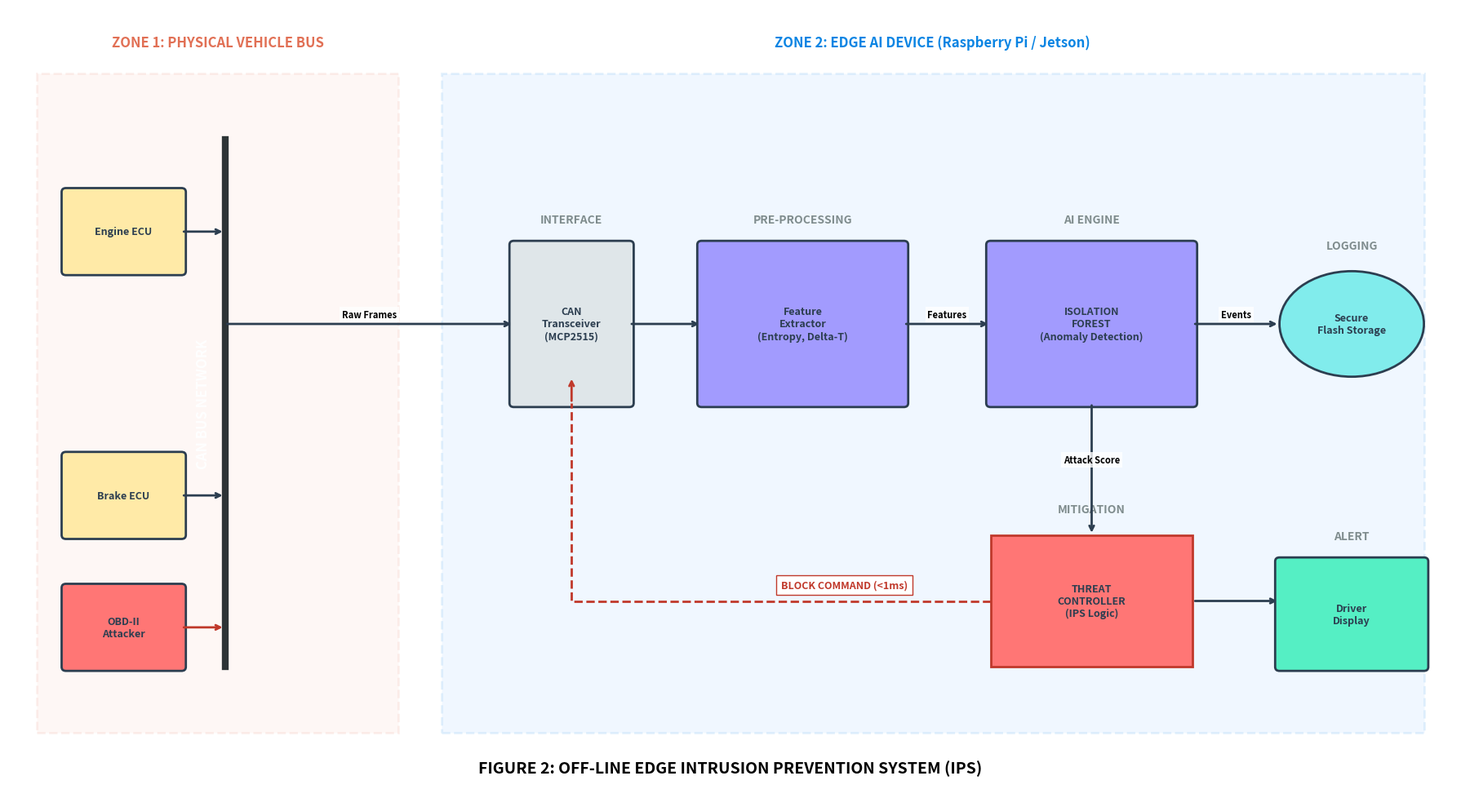

This chart was generated by the following Python code:
import matplotlib.pyplot as plt
import matplotlib.patches as patches
from pathlib import Path

def generate_edge_ips_architecture():
    # 1. Setup
    project_root = Path(r"C:\Users\arun9\OneDrive\Desktop\Edge Ai")
    output_path = project_root / 'results' / 'edge_ips_architecture.png'
    output_path.parent.mkdir(parents=True, exist_ok=True)

    print("\n" + "█"*65)
    print(" [SYSTEM] GENERATING 'PURE EDGE' IPS ARCHITECTURE (NO CLOUD)")
    print("█"*65)

    try:
        # 2. Canvas Setup (Compact Landscape)
        fig, ax = plt.subplots(figsize=(18, 10), dpi=300)
        ax.set_xlim(0, 100)
        ax.set_ylim(0, 60)
        ax.axis('off')
        
        # --- HELPERS ---
        def draw_box(x, y, w, h, text, color="#ecf0f1", title=None, style='rect'):
            if style == 'rect':
                # Standard Box
                box = patches.FancyBboxPatch((x, y), w, h, boxstyle="round,pad=0.3", 
                                           ec="#2c3e50", fc=color, lw=2)
            elif style == 'storage':
                # Cylinder for Local Storage
                box = patches.Ellipse((x+w/2, y+h/2), w, h, ec="#2c3e50", fc=color, lw=2)
            elif style == 'firewall':
                # Sharp Edged Box for Mitigation
                box = patches.Rectangle((x, y), w, h, ec="#c0392b", fc=color, lw=2)

            ax.add_patch(box)
            ax.text(x + w/2, y + h/2, text, ha='center', va='center', fontsize=9, color='#2c3e50', weight='bold', wrap=True)
            if title:
                ax.text(x + w/2, y + h + 1.5, title, ha='center', va='bottom', fontsize=10, weight='bold', color='#7f8c8d')

        def draw_arrow(x1, y1, x2, y2, label=None, color="#2c3e50", style="->"):
            ax.annotate("", xy=(x2, y2), xytext=(x1, y1),
                        arrowprops=dict(arrowstyle=style, lw=2, color=color))
            if label:
                mx, my = (x1+x2)/2, (y1+y2)/2
                t = ax.text(mx, my+0.5, label, fontsize=8, color="black", ha='center', weight='bold')
                t.set_bbox(dict(facecolor='white', edgecolor='none', alpha=0.8, pad=2))

        # --- DRAWING ZONES ---
        
        # Zone 1: Vehicle Bus (Physical)
        ax.add_patch(patches.Rectangle((2, 5), 25, 50, fc="#fab1a0", alpha=0.1, ec="#e17055", lw=2, linestyle='--'))
        ax.text(14.5, 57, "ZONE 1: PHYSICAL VEHICLE BUS", ha='center', fontsize=12, weight='bold', color="#e17055")

        # Zone 2: Edge AI Controller (Computation)
        ax.add_patch(patches.Rectangle((30, 5), 68, 50, fc="#74b9ff", alpha=0.1, ec="#0984e3", lw=2, linestyle='--'))
        ax.text(64, 57, "ZONE 2: EDGE AI DEVICE (Raspberry Pi / Jetson)", ha='center', fontsize=12, weight='bold', color="#0984e3")

        # --- COMPONENTS ---

        # 1. The Vehicle CAN Bus
        # Draw a thick vertical line representing the bus
        ax.plot([15, 15], [10, 50], color='#2d3436', lw=6)
        ax.text(13, 30, "CAN BUS NETWORK", rotation=90, va='center', fontsize=12, weight='bold', color='white')
        
        # Connected ECUs
        draw_box(4, 40, 8, 6, "Engine ECU", color="#ffeaa7")
        draw_arrow(12, 43, 15, 43)
        
        draw_box(4, 20, 8, 6, "Brake ECU", color="#ffeaa7")
        draw_arrow(12, 23, 15, 23)

        # Attacker (The Threat)
        draw_box(4, 10, 8, 6, "OBD-II\nAttacker", color="#ff7675")
        draw_arrow(12, 13, 15, 13, color="#c0392b")

        # 2. EDGE DEVICE: Ingestion
        draw_box(35, 30, 8, 12, "CAN\nTransceiver\n(MCP2515)", color="#dfe6e9", title="INTERFACE")
        # Connection from Bus to Edge
        draw_arrow(15, 36, 35, 36, "Raw Frames")

        # 3. EDGE DEVICE: Processing Pipeline
        draw_box(48, 30, 14, 12, "Feature\nExtractor\n(Entropy, Delta-T)", color="#a29bfe", title="PRE-PROCESSING")
        draw_arrow(43, 36, 48, 36)

        # 4. EDGE DEVICE: AI Core
        draw_box(68, 30, 14, 12, "ISOLATION\nFOREST\n(Anomaly Detection)", color="#a29bfe", title="AI ENGINE")
        draw_arrow(62, 36, 68, 36, "Features")

        # 5. EDGE DEVICE: Mitigation Logic
        draw_box(68, 10, 14, 10, "THREAT\nCONTROLLER\n(IPS Logic)", color="#ff7675", style='firewall', title="MITIGATION")
        # Arrow down from AI to Logic
        draw_arrow(75, 30, 75, 20, "Attack Score")

        # 6. LOCAL ACTIONS (No Cloud)
        
        # Action A: Local Storage
        draw_box(88, 32, 10, 8, "Secure\nFlash Storage", color="#81ecec", style='storage', title="LOGGING")
        draw_arrow(82, 36, 88, 36, "Events")

        # Action B: Dashboard Alert
        draw_box(88, 10, 10, 8, "Driver\nDisplay", color="#55efc4", title="ALERT")
        draw_arrow(82, 15, 88, 15)

        # Action C: ACTIVE BLOCKING (The most important line)
        # Line from Mitigation Controller BACK to CAN Interface
        ax.plot([68, 39, 39], [15, 15, 30], color='#c0392b', lw=2, linestyle='--')
        draw_arrow(39, 30, 39, 32, color='#c0392b') # Arrow head pointing into Transceiver
        
        # Label the blocking action
        t = ax.text(53.5, 16, "BLOCK COMMAND (<1ms)", fontsize=9, color="#c0392b", weight='bold')
        t.set_bbox(dict(facecolor='white', edgecolor='#c0392b', alpha=1.0))

        # --- ANNOTATIONS ---
        ax.text(50, 2, "FIGURE 2: OFF-LINE EDGE INTRUSION PREVENTION SYSTEM (IPS)", ha='center', fontsize=14, weight='bold')

        # 3. Save
        plt.tight_layout()
        plt.savefig(output_path)
        print(f"✅ [SAVED] Edge IPS Architecture at:\n   {output_path}")

    except Exception as e:
        print(f"[ERROR] Diagram generation failed: {e}")

if __name__ == "__main__":
    generate_edge_ips_architecture()
